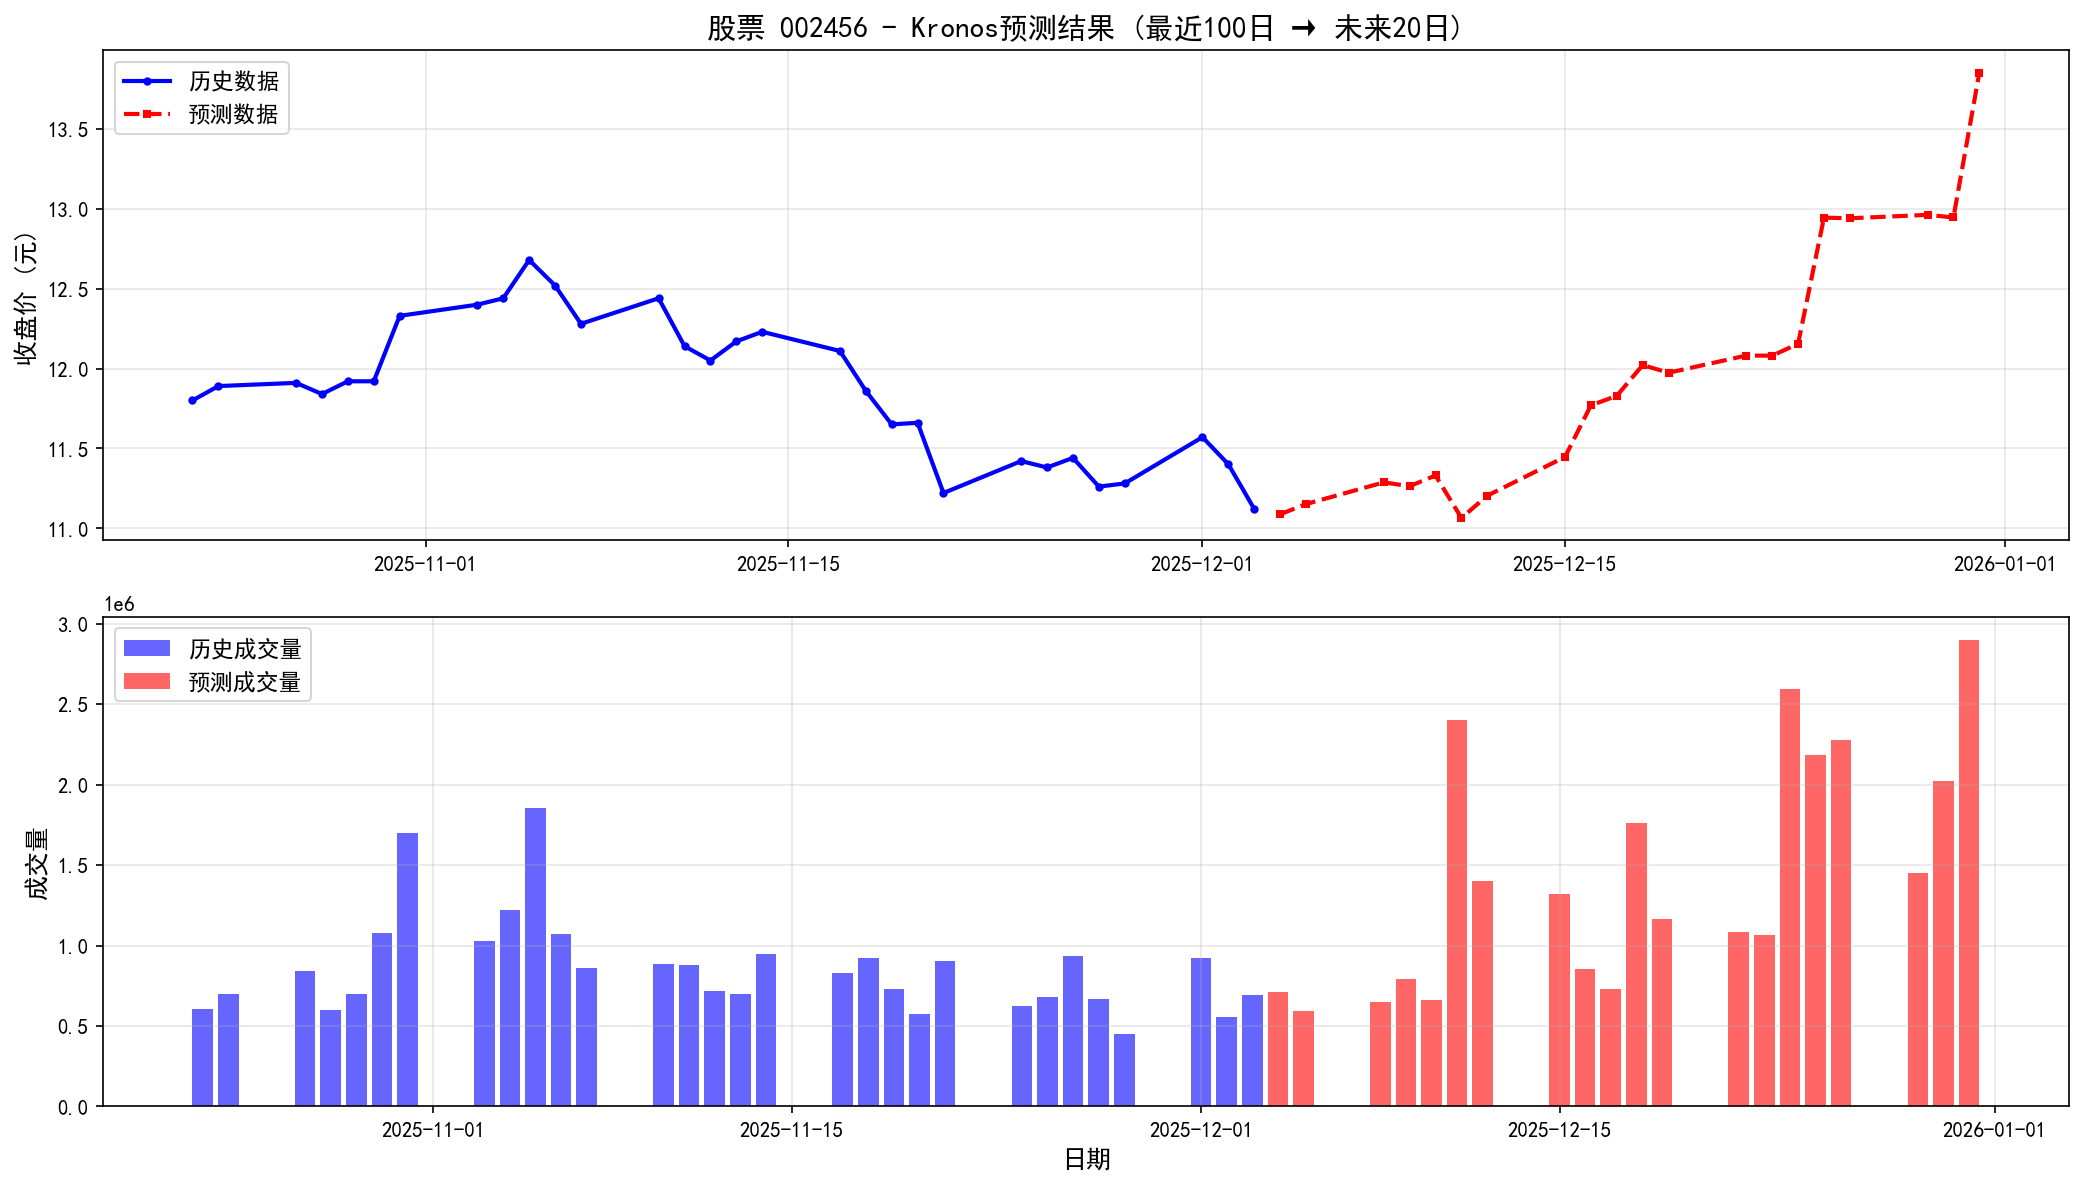

The data file committed next to this chart (first rows):
date, open, high, low, close, volume, amount
2025-04-24, 11.93, 11.93, 11.51, 11.58, 933027, 1088266666
2025-04-25, 11.08, 11.5, 11.06, 11.29, 1181943, 1332037601
2025-04-28, 11.25, 11.28, 11.01, 11.03, 794183, 879801021
2025-04-29, 11.0, 11.22, 10.9, 11.11, 670503, 744916705
2025-04-30, 11.17, 11.37, 11.15, 11.27, 694294, 783153116
2025-05-06, 11.42, 11.93, 11.36, 11.88, 1372119, 1609828794
2025-05-07, 12.15, 12.23, 11.85, 11.98, 1417873, 1703240600
2025-05-08, 11.92, 12.11, 11.84, 12.04, 920707, 1108252246
2025-05-09, 12.06, 12.07, 11.81, 11.84, 655702, 779032202
2025-05-12, 12.0, 12.08, 11.91, 12.06, 720934, 866468340
2025-05-13, 12.22, 12.27, 11.95, 11.98, 851743, 1026328748
2025-05-14, 11.98, 12.05, 11.86, 11.96, 613051, 733024326
2025-05-15, 11.96, 11.98, 11.68, 11.71, 655626, 771265116
2025-05-16, 11.7, 12.2, 11.62, 11.93, 1088531, 1301891269
2025-05-19, 12.06, 12.3, 12.01, 12.14, 1169572, 1421638739
2025-05-20, 12.17, 13.35, 11.92, 13.35, 3691220, 4737789875
2025-05-21, 13.35, 13.37, 12.8, 12.85, 3547994, 4605908648
2025-05-22, 12.88, 13.02, 12.57, 12.6, 1716961, 2182634648
2025-05-23, 12.55, 12.56, 12.2, 12.22, 1312570, 1624672789
2025-05-26, 12.22, 12.4, 12.11, 12.35, 1112839, 1368629790
2025-05-27, 12.25, 12.48, 12.13, 12.26, 956391, 1173118791
2025-05-28, 12.2, 12.3, 11.77, 11.87, 1247976, 1496537272
2025-05-29, 11.87, 12.19, 11.87, 12.09, 952243, 1150122389
2025-05-30, 12.0, 12.0, 11.71, 11.75, 984773, 1160543727
2025-06-03, 11.6, 11.85, 11.52, 11.8, 579129, 681845873
2025-06-04, 11.67, 12.1, 11.67, 11.96, 861952, 1032061546
2025-06-05, 11.98, 12.09, 11.84, 12.03, 781085, 935393205
2025-06-06, 12.0, 12.09, 11.91, 11.94, 538241, 643932642
2025-06-09, 12.04, 12.4, 12.03, 12.33, 1439044, 1762842848
2025-06-10, 12.33, 12.37, 11.97, 12.16, 1042672, 1263275766
2025-06-11, 12.2, 12.3, 12.09, 12.22, 825305, 1006197070
2025-06-12, 12.28, 12.3, 12.06, 12.07, 724264, 881149872
2025-06-13, 12.0, 12.01, 11.8, 11.81, 780231, 925309812
2025-06-16, 11.7, 11.88, 11.66, 11.83, 442590, 522857478
2025-06-17, 11.81, 11.93, 11.74, 11.81, 430572, 509137455
2025-06-18, 11.75, 11.88, 11.68, 11.83, 499075, 587715377
2025-06-19, 11.78, 11.86, 11.46, 11.52, 752228, 874185725
2025-06-20, 11.46, 11.6, 11.39, 11.41, 476008, 545022311
2025-06-23, 11.3, 11.53, 11.2, 11.49, 408180, 467662501
2025-06-24, 11.51, 11.8, 11.51, 11.75, 650634, 762776670
2025-06-25, 11.75, 11.9, 11.68, 11.87, 785776, 927726905
2025-06-26, 11.9, 11.91, 11.69, 11.7, 897229, 1056337305
2025-06-27, 12.15, 12.21, 11.82, 11.83, 1283177, 1536248369
2025-06-30, 11.84, 11.89, 11.77, 11.85, 667086, 788972181
2025-07-01, 11.8, 11.82, 11.7, 11.76, 618675, 726551833
2025-07-02, 11.7, 11.7, 11.4, 11.45, 1209513, 1389252050
2025-07-03, 11.43, 11.7, 11.42, 11.56, 859829, 991946190
2025-07-04, 11.5, 11.5, 11.37, 11.41, 649337, 741239505
2025-07-07, 11.4, 11.4, 11.26, 11.33, 473486, 536090179
2025-07-08, 11.33, 11.52, 11.3, 11.49, 724089, 830098634
2025-07-09, 11.45, 11.54, 11.36, 11.38, 710241, 813143921
2025-07-10, 11.37, 11.42, 11.31, 11.37, 543361, 616881495
2025-07-11, 11.38, 11.47, 11.28, 11.43, 677403, 771903997
2025-07-14, 11.41, 11.43, 11.34, 11.37, 413810, 470765487
2025-07-15, 11.23, 11.23, 11.04, 11.12, 1144179, 1268828070
2025-07-16, 11.1, 11.32, 11.07, 11.27, 697003, 783341677
2025-07-17, 11.22, 11.52, 11.21, 11.49, 986950, 1128517773
2025-07-18, 11.49, 11.5, 11.37, 11.44, 571024, 652322137
2025-07-21, 11.43, 11.49, 11.38, 11.48, 615944, 705194986
2025-07-22, 11.47, 11.47, 11.33, 11.4, 582308, 663344089
... 110 more rows
